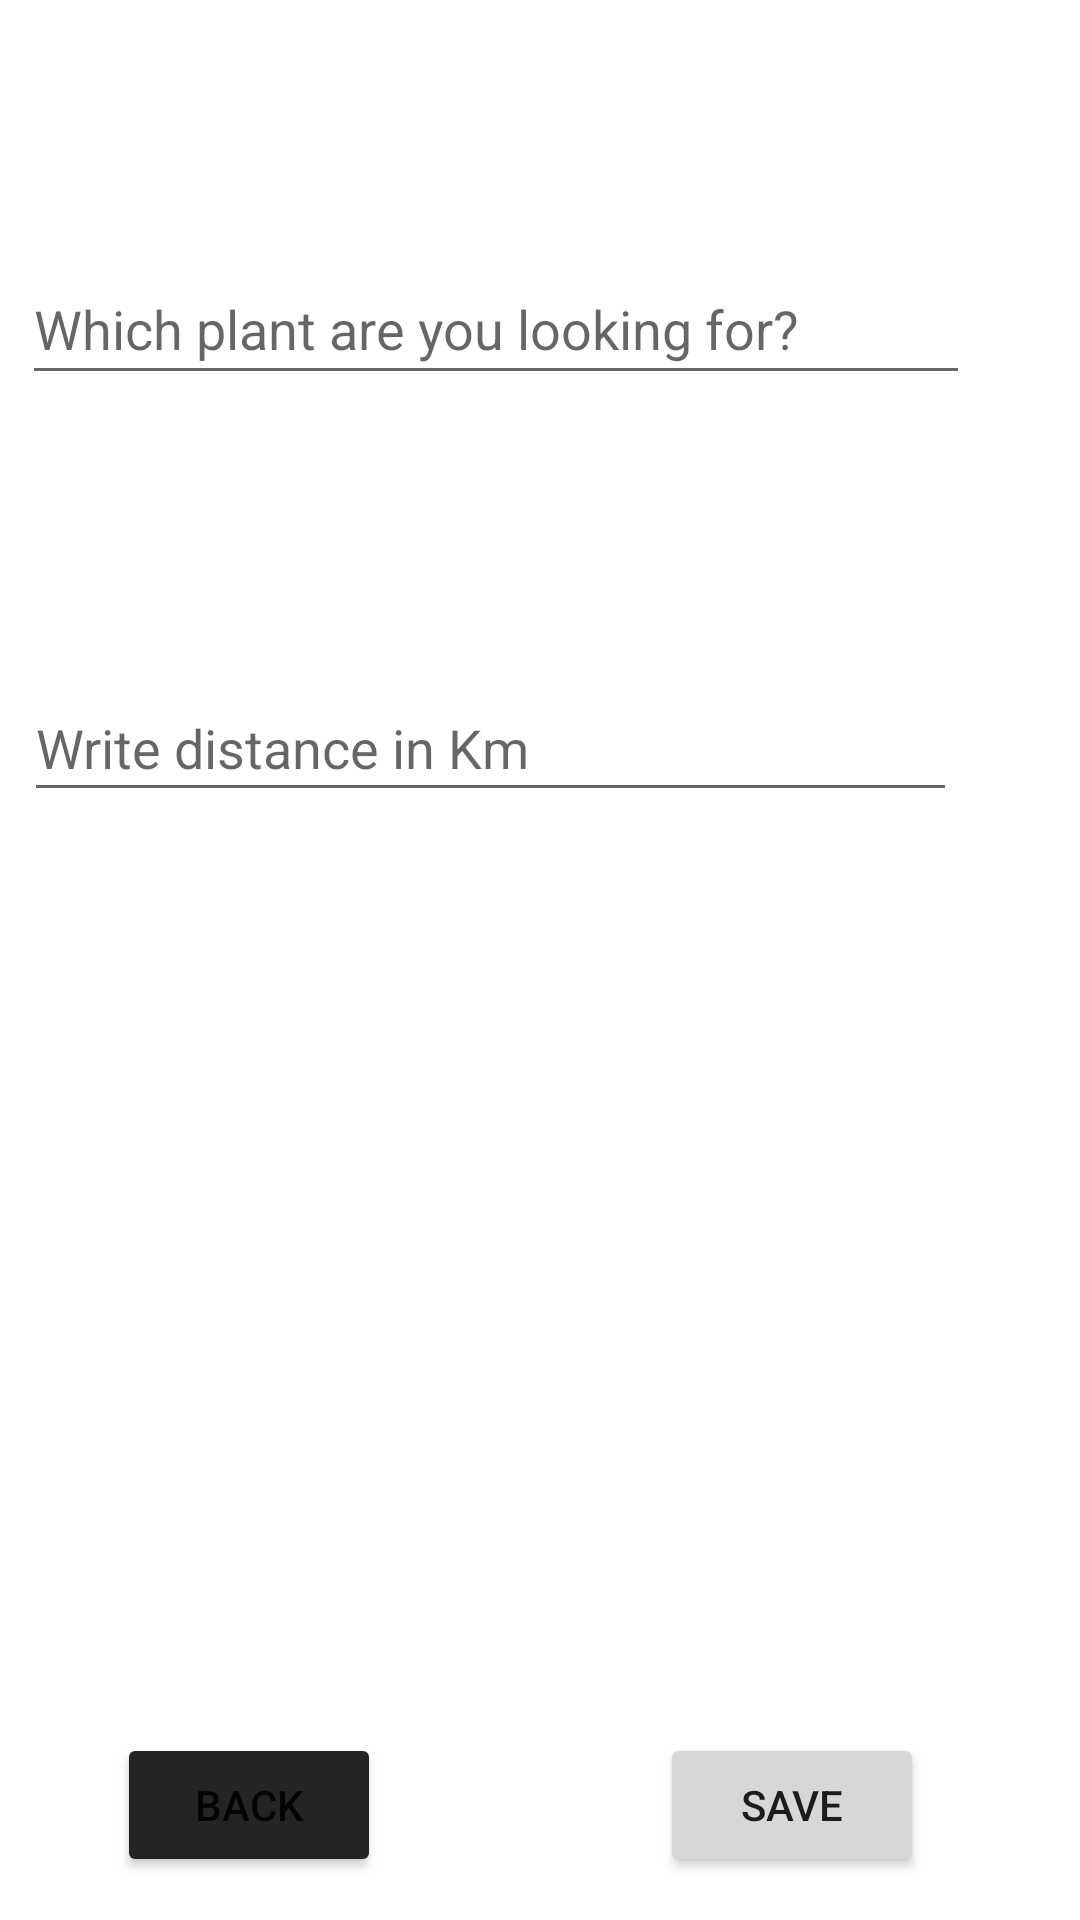

Produce the Android XML layout that renders to this screen, including the resource entries it uses.
<!-- AndroidManifest.xml: application theme Theme.PlantSwap -->
<!-- res/layout/fragment_mywish_add.xml -->
<?xml version="1.0" encoding="utf-8"?>
<androidx.constraintlayout.widget.ConstraintLayout xmlns:android="http://schemas.android.com/apk/res/android"
    xmlns:app="http://schemas.android.com/apk/res-auto"
    xmlns:tools="http://schemas.android.com/tools"
    android:layout_width="match_parent"
    android:layout_height="match_parent">

    <TextView
        android:id="@+id/wishPlantNameText"
        android:layout_width="222dp"
        android:layout_height="36dp"
        app:layout_constraintBottom_toBottomOf="parent"
        app:layout_constraintEnd_toEndOf="parent"
        app:layout_constraintHorizontal_bias="0.084"
        app:layout_constraintStart_toStartOf="parent"
        app:layout_constraintTop_toTopOf="parent"
        app:layout_constraintVertical_bias="0.05" />

    <EditText
        android:id="@+id/wishPlantNamepinner"
        android:layout_width="316dp"
        android:layout_height="47dp"
        android:autofillHints=""
        android:hint="Which plant are you looking for?"
        android:inputType="text"
        app:layout_constraintBottom_toBottomOf="parent"
        app:layout_constraintEnd_toEndOf="parent"
        app:layout_constraintHorizontal_bias="0.168"
        app:layout_constraintStart_toStartOf="parent"
        app:layout_constraintTop_toBottomOf="@+id/wishPlantNameText"
        app:layout_constraintVertical_bias="0.035" />

    <TextView
        android:id="@+id/wishPlantRadiusText"
        android:layout_width="238dp"
        android:layout_height="42dp"
        app:layout_constraintBottom_toBottomOf="parent"
        app:layout_constraintEnd_toEndOf="parent"
        app:layout_constraintHorizontal_bias="0.092"
        app:layout_constraintStart_toStartOf="parent"
        app:layout_constraintTop_toBottomOf="@+id/wishPlantNamepinner"
        app:layout_constraintVertical_bias="0.058" />

    <EditText
        android:id="@+id/wishPlantRadiusSpinner"
        android:layout_width="311dp"
        android:layout_height="46dp"
        android:autofillHints=""
        android:hint="Write distance in Km"
        android:inputType="number"
        app:layout_constraintBottom_toBottomOf="parent"
        app:layout_constraintEnd_toEndOf="parent"
        app:layout_constraintHorizontal_bias="0.16"
        app:layout_constraintStart_toStartOf="parent"
        app:layout_constraintTop_toBottomOf="@+id/wishPlantRadiusText"
        app:layout_constraintVertical_bias="0.061" />

    <Button
        android:id="@+id/cancel_addwish"
        android:layout_width="wrap_content"
        android:layout_height="wrap_content"
        android:text="@string/btn_back"
        app:layout_constraintBottom_toBottomOf="parent"
        app:layout_constraintEnd_toStartOf="@+id/save_addwish"
        app:layout_constraintHorizontal_bias="0.296"
        app:backgroundTint="@color/plant_grey"
        app:layout_constraintStart_toStartOf="parent"
        app:layout_constraintTop_toTopOf="parent"
        app:layout_constraintVertical_bias="0.976" />

    <Button
        android:id="@+id/save_addwish"
        android:layout_width="wrap_content"
        android:layout_height="wrap_content"
        android:layout_marginEnd="52dp"
        android:layout_marginRight="52dp"
        android:text="@string/btn_save"
        app:layout_constraintBottom_toBottomOf="parent"
        app:layout_constraintEnd_toEndOf="parent"
        app:layout_constraintTop_toTopOf="parent"
        app:layout_constraintVertical_bias="0.976" />
</androidx.constraintlayout.widget.ConstraintLayout>
<!-- resources referenced by this layout -->
<resources>
  <color name="plant_grey">#242424</color>
  <string name="btn_back">Back</string>
  <string name="btn_save">Save</string>
  <style name="Theme.PlantSwap" parent="Theme.MaterialComponents.DayNight.DarkActionBar">
          
          <item name="colorPrimary">@color/plant_green</item>
          <item name="colorPrimaryVariant">@color/plant_lightgreen</item>
          <item name="colorOnPrimary">@color/white</item>
          
          <item name="colorSecondary">@color/plant_lightgrey</item>
          <item name="colorSecondaryVariant">@color/plant_grey</item>
          <item name="colorOnSecondary">@color/white</item>
          
          <item name="android:statusBarColor" tools:targetApi="l">?attr/colorPrimaryVariant</item>
          
      </style>
  <color name="plant_green">#a4c257</color>
  <color name="plant_lightgreen">#ccdca3</color>
  <color name="white">#FFFFFFFF</color>
  <color name="plant_lightgrey">#484848</color>
</resources>
